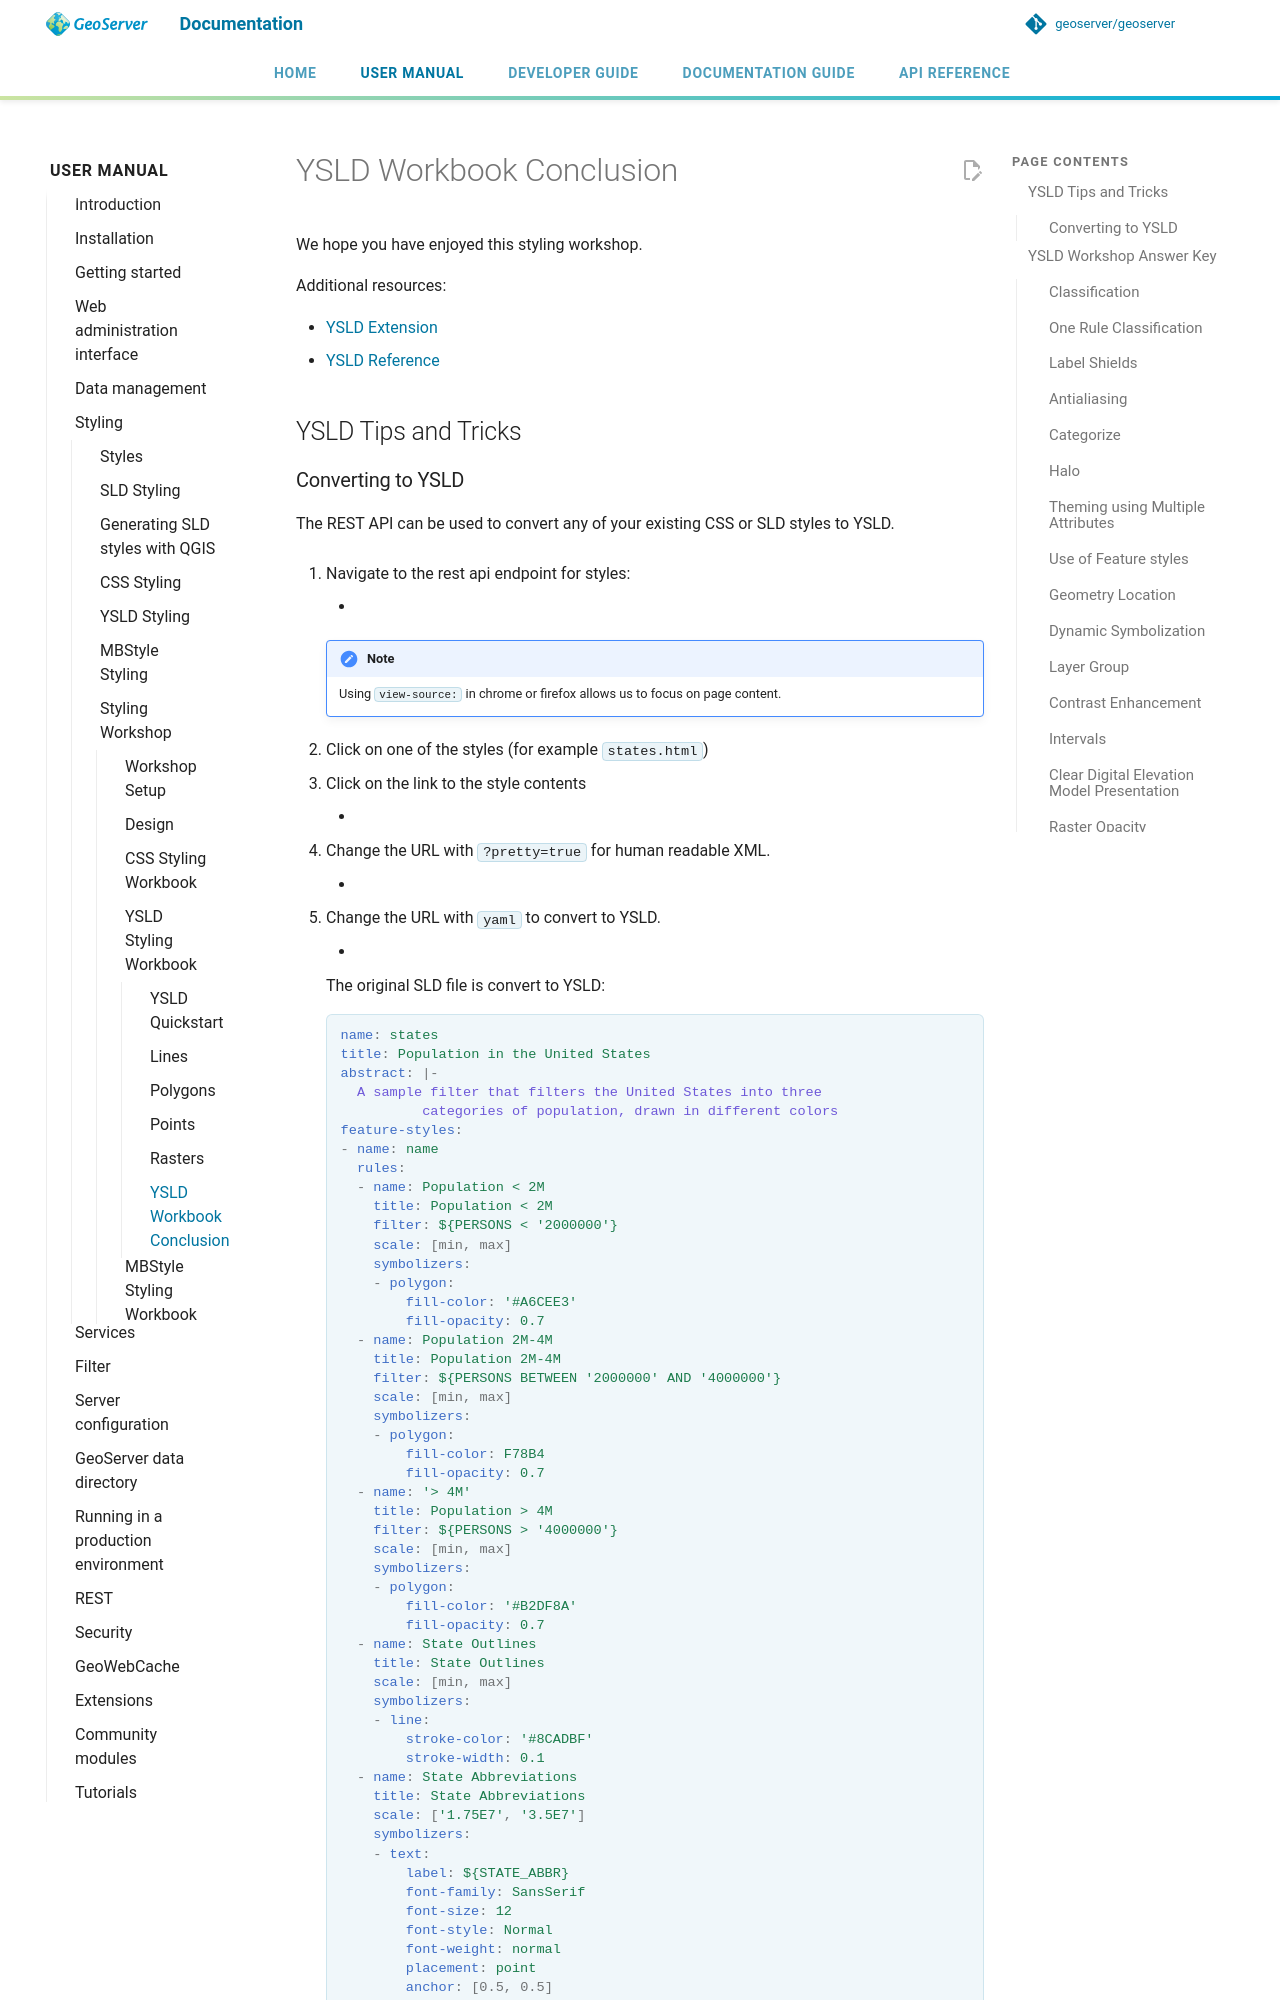

repository: geoserver/geoserver · page: 3.0.x/en/user/styling/workshop/ysld/done/index.html · generator: mkdocs

# YSLD Workbook Conclusion

We hope you have enjoyed this styling workshop.

Additional resources:

- [YSLD Extension](../../ysld/index.md)
- [YSLD Reference](../../ysld/reference/index.md)

## YSLD Tips and Tricks

### Converting to YSLD

The REST API can be used to convert any of your existing CSS or SLD styles to YSLD.

1.  Navigate to the rest api endpoint for styles:

    - <view-source:http://localhost:8080/geoserver/rest/styles>

    !!! note
        Using `view-source:` in chrome or firefox allows us to focus on page content.

2.  Click on one of the styles (for example `states.html`)

3.  Click on the link to the style contents

    - <view-source:http://localhost:8080/geoserver/rest/styles/states.sld>

4.  Change the URL with `?pretty=true` for human readable XML.

    - <view-source:http://localhost:8080/geoserver/rest/styles/states.sld?pretty=true>

5.  Change the URL with `yaml` to convert to YSLD.

    - <view-source:http://localhost:8080/geoserver/rest/styles/states.yaml>

    The original SLD file is convert to YSLD:

    ``` yaml
    name: states
    title: Population in the United States
    abstract: |-
      A sample filter that filters the United States into three
              categories of population, drawn in different colors
    feature-styles:
    - name: name
      rules:
      - name: Population < 2M
        title: Population < 2M
        filter: ${PERSONS < '2000000'}
        scale: [min, max]
        symbolizers:
        - polygon:
            fill-color: '#A6CEE3'
            fill-opacity: 0.7
      - name: Population 2M-4M
        title: Population 2M-4M
        filter: ${PERSONS BETWEEN '2000000' AND '4000000'}
        scale: [min, max]
        symbolizers:
        - polygon:
            fill-color: F78B4
            fill-opacity: 0.7
      - name: '> 4M'
        title: Population > 4M
        filter: ${PERSONS > '4000000'}
        scale: [min, max]
        symbolizers:
        - polygon:
            fill-color: '#B2DF8A'
            fill-opacity: 0.7
      - name: State Outlines
        title: State Outlines
        scale: [min, max]
        symbolizers:
        - line:
            stroke-color: '#8CADBF'
            stroke-width: 0.1
      - name: State Abbreviations
        title: State Abbreviations
        scale: ['1.75E7', '3.5E7']
        symbolizers:
        - text:
            label: ${STATE_ABBR}
            font-family: SansSerif
            font-size: 12
            font-style: Normal
            font-weight: normal
            placement: point
            anchor: [0.5, 0.5]
      - name: State Names
        title: State Names
        scale: [min, '1.75E7']
        symbolizers:
        - text:
            label: ${STATE_NAME}
            font-family: SansSerif
            font-size: 12
            font-style: Normal
            font-weight: normal
            placement: point
            anchor: [0.5, 0.5]
            x-maxDisplacement: 100
            x-goodnessOfFit: 0.9
    ```
